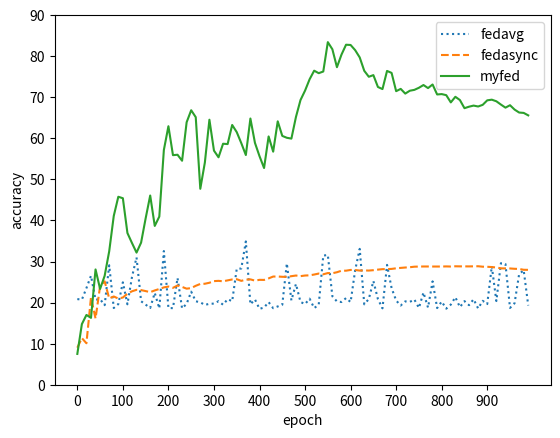

This chart was generated by the following Python code:
import matplotlib.pyplot as plt
if __name__ == '__main__':
    x = range(1000)
    a_y = [20.85, 19.54, 20.85, 26.4, 18.48, 18.47, 18.66, 18.29, 22.16, 20.86, 20.73, 20.85, 24.51, 17.73, 19.47, 20.3, 21.28, 18.78, 27.67, 19.63, 23.53, 20.24, 20.83, 21.15, 28.47, 19.66, 19.72, 29.27, 17.82, 20.19, 26.54, 26.05, 18.86, 21.07, 21.3, 19.94, 22.04, 18.22, 28.51, 28.52, 20.69, 22.69, 19.16, 19.6, 22.86, 20.22, 20.85, 19.66, 28.46, 32.24, 20.83, 20.57, 19.07, 19.49, 22.39, 21.1, 19.55, 19.58, 29.78, 27.69, 19.37, 18.66, 19.52, 19.6, 19.67, 20.09, 20.24, 22.78, 20.35, 18.53, 29.09, 31.54, 27.21, 19.54, 23.58, 20.85, 19.62, 21.22, 19.61, 24.36, 18.68, 18.71, 33.05, 20.87, 20.97, 19.61, 21.68, 20.25, 21.68, 21.01, 19.64, 28.63, 29.33, 20.95, 19.22, 20.22, 19.53, 19.61, 30.64, 19.67, 24.94, 29.19, 18.73, 19.31, 26.02, 19.16, 19.56, 24.85, 19.22, 20.29, 19.58, 20.14, 18.61, 19.53, 20.28, 18.46, 19.66, 19.61, 24.73, 19.9, 26.23, 20.28, 18.53, 18.7, 19.35, 30.9, 20.86, 21.9, 20.85, 20.32, 31.0, 31.58, 20.53, 19.59, 18.64, 28.33, 19.01, 20.38, 20.41, 20.37, 20.33, 25.67, 29.62, 19.2, 18.54, 29.53, 19.58, 18.71, 16.66, 18.57, 19.5, 20.3, 19.53, 20.76, 21.0, 19.56, 18.91, 19.43, 18.44, 19.34, 18.69, 20.86, 20.82, 20.32, 20.23, 19.61, 19.67, 21.16, 27.57, 21.49, 22.36, 19.42, 20.21, 21.53, 31.51, 20.35, 32.2, 19.09, 23.12, 20.6, 18.58, 20.76, 20.88, 20.1, 23.08, 19.57, 19.64, 26.2, 20.24, 28.82, 32.55, 18.52, 19.46, 21.45, 20.87, 19.6, 20.14, 25.71, 32.29, 19.66, 18.67, 19.65, 32.77, 18.59, 19.28, 20.77, 29.8, 19.52, 18.58, 19.53, 18.65, 28.62, 20.36, 31.16, 19.61, 21.83, 20.79, 27.56, 24.57, 19.69, 25.99, 18.77, 19.32, 20.83, 18.75, 19.7, 20.83, 20.19, 20.86, 36.13, 18.59, 19.51, 20.89, 20.88, 19.7, 28.09, 19.71, 19.86, 20.26, 21.97, 19.69, 18.53, 19.19, 18.68, 20.24, 20.27, 18.98, 18.63, 20.61, 19.84, 22.66, 19.7, 29.13, 18.7, 23.24, 19.04, 20.31, 19.54, 24.49, 20.33, 20.32, 19.64, 19.64, 19.2, 18.68, 16.12, 19.63, 18.6, 17.92, 20.81, 20.07, 21.85, 21.19, 19.16, 19.76, 18.68, 29.13, 20.25, 18.66, 20.7, 19.43, 19.52, 26.8, 18.63, 28.8, 23.91, 17.9, 16.46, 19.65, 19.47, 19.71, 20.72, 19.6, 18.57, 26.87, 18.63, 18.69, 29.15, 27.48, 19.53, 19.75, 26.28, 21.52, 18.48, 18.59, 19.62, 19.64, 19.64, 20.31, 20.28, 20.34, 35.18, 18.32, 20.28, 18.71, 21.43, 18.58, 18.66, 20.76, 19.95, 19.48, 23.49, 20.31, 19.33, 20.13, 19.13, 42.26, 20.31, 29.26, 19.61, 20.83, 24.57, 20.05, 20.26, 29.99, 30.51, 29.76, 18.63, 20.45, 20.31, 20.34, 19.17, 17.61, 18.48, 20.27, 29.36, 30.24, 19.94, 18.7, 20.85, 28.21, 20.36, 29.64, 19.35, 19.73, 36.75, 20.76, 25.89, 19.58, 19.53, 28.3, 19.58, 20.3, 22.47, 19.47, 14.46, 19.38, 19.57, 19.61, 24.62, 34.89, 29.13, 19.57, 19.87, 19.63, 33.84, 20.25, 20.31, 28.91, 21.6, 19.59, 21.93, 20.17, 20.64, 20.37, 19.71, 18.56, 19.65, 20.1, 26.83, 20.76, 19.62, 18.43, 18.71, 29.39, 20.26, 19.61, 20.84, 19.44, 20.85, 18.48, 29.12, 19.48, 20.56, 28.83, 18.32, 25.49, 19.48, 20.26, 20.73, 18.79, 28.43, 20.28, 20.31, 27.31, 19.44, 19.57, 19.46, 20.5, 19.64, 20.12, 20.2, 35.82, 18.59, 19.08, 19.0, 27.98, 18.64, 19.62, 18.03, 18.64, 20.08, 19.63, 29.36, 19.51, 31.58, 19.58, 19.53, 43.67, 20.89, 19.06, 18.61, 31.16, 21.49, 25.4, 37.2, 20.3, 9.82, 19.26, 23.61, 19.49, 22.97, 20.83, 20.63, 20.5, 19.54, 18.78, 19.4, 19.59, 18.01, 29.55, 19.53, 20.18, 21.23, 17.45, 20.75, 20.88, 27.76, 18.64, 19.43, 20.54, 19.88, 20.88, 26.92, 20.76, 20.92, 19.4, 26.2, 28.81, 20.16, 24.53, 20.24, 28.08, 18.62, 20.24, 19.64, 19.59, 33.57, 22.25, 29.07, 20.15, 18.5, 18.6, 26.56, 20.86, 20.17, 21.53, 20.23, 19.49, 20.87, 19.64, 19.63, 20.86, 27.86, 20.83, 19.48, 21.05, 18.44, 18.64, 29.46, 20.95, 28.41, 20.18, 20.21, 19.93, 18.79, 19.36, 20.19, 19.32, 36.76, 18.67, 29.39, 18.69, 20.48, 18.68, 19.32, 27.89, 20.25, 21.88, 20.79, 19.46, 20.34, 28.67, 23.86, 19.64, 24.79, 19.44, 20.14, 21.58, 19.41, 31.44, 20.08, 18.27, 19.52, 25.46, 19.62, 38.63, 27.81, 19.36, 19.39, 31.6, 20.86, 19.53, 18.05, 19.51, 26.0, 20.35, 19.59, 18.22, 25.62, 21.53, 22.49, 29.71, 20.25, 20.82, 21.99, 29.91, 19.1, 19.4, 21.4, 20.28, 20.87, 19.83, 19.68, 30.91, 19.6, 18.44, 20.82, 28.43, 19.65, 20.14, 20.2, 20.29, 30.83, 22.43, 18.36, 29.31, 18.56, 19.32, 21.82, 21.1, 19.49, 18.63, 19.53, 28.88, 28.93, 18.65, 18.68, 19.07, 27.01, 20.13, 20.16, 24.56, 20.83, 19.55, 18.55, 20.33, 29.32, 19.54, 19.71, 27.88, 19.71, 19.66, 20.12, 19.94, 29.38, 35.87, 18.67, 18.83, 19.61, 33.08, 19.59, 21.49, 15.78, 20.7, 18.73, 28.84, 20.2, 30.19, 20.15, 19.58, 19.53, 20.23, 20.31, 19.59, 32.06, 18.64, 18.62, 27.76, 28.55, 20.88, 20.87, 19.58, 20.82, 19.42, 18.65, 18.71, 19.46, 26.19, 19.71, 25.25, 20.19, 21.09, 20.13, 20.74, 19.18, 19.62, 34.32, 24.62, 29.06, 20.84, 20.67, 21.46, 19.71, 20.28, 19.48, 19.51, 19.35, 20.28, 18.62, 18.6, 20.3, 18.56, 31.28, 20.81, 20.32, 18.68, 18.89, 21.52, 18.68, 29.18, 31.45, 20.36, 21.18, 19.14, 18.6, 19.55, 20.27, 20.09, 27.04, 23.53, 22.67, 19.51, 19.38, 28.4, 19.92, 24.53, 20.29, 19.54, 19.66, 20.5, 35.99, 19.62, 26.16, 28.67, 20.33, 19.57, 21.65, 20.16, 19.21, 19.29, 27.08, 20.83, 19.56, 18.67, 19.0, 20.03, 18.69, 20.79, 19.6, 20.3, 19.63, 29.27, 20.21, 19.34, 20.22, 18.68, 19.1, 19.58, 19.91, 20.17, 22.52, 26.16, 20.83, 20.86, 19.54, 27.1, 21.05, 20.28, 22.7, 20.75, 20.22, 21.58, 13.96, 29.3, 19.27, 26.48, 28.73, 31.35, 19.79, 18.7, 19.57, 19.4, 19.64, 25.47, 19.7, 19.53, 24.02, 25.49, 31.0, 22.46, 20.34, 19.45, 20.28, 20.36, 28.67, 20.89, 19.52, 20.21, 21.95, 18.78, 30.84, 19.55, 19.64, 30.34, 17.63, 18.66, 20.32, 28.87, 18.72, 25.17, 19.5, 35.31, 21.56, 20.38, 19.59, 19.65, 19.68, 19.66, 39.62, 18.67, 18.7, 19.48, 20.22, 18.82, 19.45, 22.35, 31.1, 31.33, 28.57, 20.25, 26.68, 33.07, 34.04, 19.65, 19.74, 24.31, 21.56, 19.78, 21.46, 18.52, 25.76, 20.33, 28.98, 19.32, 24.43, 20.27, 19.61, 29.85, 20.75, 19.51, 19.52, 20.23, 19.44, 19.43, 19.55, 19.61, 30.17, 20.22, 20.86, 21.31, 29.31, 30.55, 18.41, 20.29, 20.49, 20.73, 20.32, 19.23, 20.33, 18.9, 24.3, 18.19, 19.23, 18.07, 29.09, 18.68, 34.94, 20.87, 20.27, 20.36, 21.83, 18.82, 19.64, 36.73, 19.52, 18.7, 27.37, 20.23, 19.5, 19.37, 20.27, 20.84, 20.27, 19.61, 31.46, 19.58, 18.57, 20.94, 27.7, 20.81, 19.97, 20.81, 19.48, 29.88, 20.52, 27.01, 18.33, 19.46, 18.71, 18.57, 28.3, 19.62, 19.59, 29.94, 18.64, 23.86, 18.6, 19.51, 19.58, 20.43, 30.31, 30.91, 20.26, 22.14, 29.09, 27.78, 18.72, 24.39, 28.46, 19.64, 33.02, 20.23, 20.8, 20.1, 23.52, 21.73, 19.6, 29.97, 20.68, 28.85, 30.4, 40.1, 19.36, 19.18, 20.77, 30.75, 19.38, 20.28, 26.35, 20.38, 36.2, 24.24, 18.66, 21.05, 19.61, 20.28, 19.54, 20.32, 18.6, 29.59, 18.63, 19.66, 18.9, 21.69, 20.28, 19.67, 18.67, 19.58, 28.2, 29.39, 20.36, 19.51, 18.66, 19.44, 25.28, 29.96, 30.74, 20.67, 27.61, 18.7, 20.33, 20.27, 20.53, 20.29, 20.19, 13.13, 18.63, 19.32, 19.67, 19.85, 19.2, 19.59, 19.4, 30.79, 19.58, 22.01, 23.54, 19.65, 24.8, 26.91, 30.28, 18.99, 25.69, 18.82, 20.56, 20.32, 31.03, 18.48, 16.55, 27.9, 22.92, 18.41, 20.74, 20.74, 19.43, 19.41, 23.19, 20.82, 18.48, 19.3, 19.46, 17.94, 20.95, 20.87, 20.83, 19.43, 20.14, 29.44, 19.55]
    s_y = [9.01, 11.35, 10.1, 10.1, 10.1, 11.35, 11.35, 11.35, 11.35, 11.35, 11.35, 17.17, 14.94, 11.48, 10.1, 10.1, 10.1, 10.1, 10.1, 10.1, 10.1, 10.1, 10.63, 11.0, 10.51, 21.3, 21.29, 21.27, 21.27, 21.28, 21.27, 21.29, 18.95, 18.89, 14.88, 15.13, 16.07, 16.08, 16.04, 16.04, 16.13, 16.15, 16.15, 13.65, 28.18, 22.72, 23.86, 23.83, 23.83, 24.04, 24.01, 24.0, 23.98, 23.89, 21.45, 25.78, 25.18, 25.2, 25.18, 25.17, 25.17, 25.17, 25.33, 25.21, 25.21, 20.3, 20.3, 21.05, 21.1, 21.13, 21.01, 20.96, 20.93, 20.94, 20.94, 20.82, 22.01, 21.22, 21.78, 21.45, 21.49, 21.88, 21.85, 21.75, 21.93, 21.89, 21.9, 20.98, 20.98, 20.98, 20.98, 21.43, 21.39, 21.38, 21.41, 21.42, 21.26, 21.25, 21.27, 21.26, 21.24, 21.25, 21.22, 20.99, 21.31, 21.24, 21.26, 21.21, 21.4, 21.69, 22.16, 22.14, 22.51, 22.53, 22.51, 22.51, 22.35, 22.34, 22.57, 22.57, 22.75, 22.76, 23.1, 23.1, 23.42, 23.17, 23.15, 23.37, 23.22, 23.23, 23.11, 23.13, 23.12, 23.12, 23.15, 23.12, 22.97, 23.22, 23.06, 23.04, 23.04, 23.21, 22.94, 22.77, 22.76, 22.76, 22.76, 22.76, 22.67, 22.79, 22.8, 22.7, 22.7, 22.51, 22.77, 22.6, 22.49, 22.67, 22.54, 22.52, 22.54, 22.74, 22.71, 23.05, 23.13, 23.14, 23.15, 23.17, 23.07, 22.94, 22.96, 22.96, 22.96, 22.92, 22.92, 22.77, 23.04, 23.27, 23.28, 23.46, 23.31, 23.31, 23.3, 23.3, 23.29, 23.11, 23.48, 23.48, 23.49, 23.48, 23.7, 23.69, 23.75, 23.78, 23.76, 23.96, 23.97, 23.98, 23.82, 23.9, 23.91, 23.85, 23.85, 23.85, 23.98, 23.85, 23.6, 23.85, 23.85, 23.73, 23.59, 23.59, 23.6, 23.48, 23.47, 23.69, 23.71, 23.87, 24.06, 24.14, 24.16, 24.12, 24.09, 24.05, 23.98, 24.18, 24.18, 24.04, 23.88, 23.79, 23.82, 23.82, 23.82, 23.84, 23.72, 23.83, 23.83, 23.66, 23.62, 23.53, 23.39, 23.38, 23.25, 23.25, 23.41, 23.29, 23.28, 23.28, 23.27, 23.53, 23.53, 23.54, 23.54, 23.7, 23.72, 23.66, 23.66, 23.99, 23.84, 24.09, 24.09, 24.09, 24.28, 24.27, 24.27, 24.22, 24.32, 24.75, 24.71, 24.56, 24.54, 24.8, 24.86, 24.86, 24.86, 24.83, 24.71, 24.72, 24.75, 24.54, 24.59, 24.61, 24.45, 24.45, 24.46, 24.46, 24.46, 24.33, 24.34, 24.52, 24.83, 24.83, 24.94, 24.94, 24.95, 25.09, 25.1, 25.11, 25.13, 25.14, 25.23, 25.12, 25.12, 25.03, 25.02, 24.91, 24.93, 24.92, 25.07, 25.29, 25.29, 25.45, 25.44, 25.36, 25.27, 25.37, 25.29, 25.29, 25.17, 25.17, 25.19, 25.37, 25.38, 25.37, 25.26, 25.34, 25.34, 25.34, 25.34, 25.34, 25.41, 25.57, 25.59, 25.68, 25.81, 25.76, 25.76, 25.75, 25.63, 25.62, 25.63, 25.64, 25.7, 25.69, 25.79, 25.8, 25.75, 25.75, 25.75, 25.76, 25.69, 25.79, 25.72, 26.01, 25.8, 25.79, 25.64, 25.43, 25.46, 25.3, 25.29, 25.3, 25.29, 25.44, 25.23, 25.22, 25.23, 25.44, 25.55, 25.55, 25.59, 25.75, 25.74, 25.76, 25.76, 25.73, 25.54, 25.85, 25.84, 25.65, 25.65, 25.86, 25.69, 25.54, 25.55, 25.44, 25.46, 25.65, 25.47, 25.46, 25.35, 25.35, 25.37, 25.21, 25.23, 25.37, 25.47, 25.49, 25.36, 25.36, 25.54, 25.54, 25.56, 25.58, 25.73, 25.7, 25.72, 25.75, 25.84, 25.65, 25.52, 25.52, 25.49, 25.49, 25.8, 25.68, 25.59, 25.72, 25.85, 25.87, 25.89, 25.98, 26.22, 26.18, 26.12, 25.97, 25.97, 25.95, 25.95, 26.09, 26.34, 26.34, 26.34, 26.32, 26.18, 26.19, 26.2, 26.18, 26.19, 26.33, 26.35, 26.22, 26.41, 26.41, 26.34, 26.34, 26.29, 26.29, 26.28, 26.28, 26.28, 26.28, 26.29, 26.13, 26.25, 26.24, 26.25, 26.16, 26.25, 26.26, 26.26, 26.23, 26.24, 26.51, 26.51, 26.52, 26.39, 26.54, 26.4, 26.49, 26.43, 26.33, 26.46, 26.47, 26.47, 26.29, 26.7, 26.7, 26.69, 26.69, 26.59, 26.48, 26.48, 26.6, 26.44, 26.43, 26.57, 26.6, 26.58, 26.58, 26.44, 26.46, 26.44, 26.6, 26.72, 26.59, 26.6, 26.6, 26.61, 26.61, 26.59, 26.61, 26.61, 26.61, 26.73, 26.75, 26.77, 26.77, 26.63, 26.75, 26.64, 26.77, 26.69, 26.69, 26.8, 26.83, 26.84, 26.83, 26.83, 26.85, 26.83, 26.85, 26.83, 26.83, 26.84, 26.91, 26.93, 26.93, 26.93, 26.96, 27.07, 26.97, 26.96, 26.93, 26.86, 26.86, 26.87, 26.87, 26.88, 26.89, 26.89, 26.9, 26.9, 26.96, 26.97, 26.95, 27.02, 27.18, 27.18, 27.18, 27.19, 27.17, 27.17, 27.23, 27.23, 27.2, 27.2, 27.16, 27.24, 27.22, 27.15, 27.16, 27.04, 27.17, 27.1, 27.1, 27.26, 27.24, 27.34, 27.42, 27.39, 27.35, 27.37, 27.36, 27.37, 27.36, 27.56, 27.74, 27.76, 27.76, 27.76, 27.75, 27.75, 27.75, 27.75, 27.81, 27.8, 27.77, 27.71, 27.77, 27.77, 27.77, 27.71, 27.75, 27.74, 27.85, 27.97, 27.95, 27.96, 27.95, 27.95, 27.95, 27.95, 27.9, 27.93, 27.87, 27.9, 27.95, 27.95, 27.94, 27.93, 27.93, 27.88, 27.94, 27.94, 28.0, 27.95, 27.94, 27.87, 27.83, 27.8, 27.8, 27.8, 27.8, 27.81, 27.81, 27.8, 27.79, 27.86, 27.81, 27.83, 27.82, 27.82, 27.83, 27.83, 27.78, 27.7, 27.7, 27.7, 27.79, 27.8, 27.81, 27.9, 27.9, 27.91, 27.9, 27.85, 27.85, 27.92, 27.93, 27.89, 27.93, 27.93, 28.03, 28.03, 28.04, 28.03, 28.03, 28.03, 28.02, 28.03, 28.13, 28.15, 28.16, 28.15, 28.15, 28.16, 28.16, 28.16, 28.16, 28.14, 28.14, 28.14, 28.14, 28.14, 28.14, 28.15, 28.15, 28.15, 28.15, 28.16, 28.19, 28.19, 28.18, 28.18, 28.18, 28.19, 28.2, 28.2, 28.17, 28.2, 28.2, 28.25, 28.25, 28.26, 28.25, 28.3, 28.34, 28.35, 28.35, 28.35, 28.33, 28.35, 28.32, 28.35, 28.39, 28.43, 28.44, 28.39, 28.39, 28.45, 28.44, 28.48, 28.47, 28.53, 28.53, 28.53, 28.53, 28.53, 28.53, 28.54, 28.54, 28.54, 28.51, 28.53, 28.51, 28.56, 28.63, 28.62, 28.62, 28.61, 28.62, 28.62, 28.63, 28.63, 28.62, 28.65, 28.64, 28.65, 28.74, 28.74, 28.74, 28.71, 28.71, 28.71, 28.74, 28.75, 28.75, 28.75, 28.79, 28.77, 28.77, 28.76, 28.77, 28.77, 28.77, 28.77, 28.77, 28.78, 28.78, 28.79, 28.79, 28.79, 28.79, 28.78, 28.79, 28.78, 28.77, 28.75, 28.78, 28.79, 28.79, 28.79, 28.79, 28.77, 28.77, 28.77, 28.77, 28.77, 28.77, 28.78, 28.78, 28.79, 28.78, 28.77, 28.78, 28.77, 28.76, 28.78, 28.77, 28.78, 28.78, 28.78, 28.78, 28.77, 28.77, 28.78, 28.77, 28.77, 28.77, 28.78, 28.79, 28.79, 28.79, 28.81, 28.8, 28.81, 28.81, 28.81, 28.79, 28.81, 28.82, 28.8, 28.81, 28.81, 28.78, 28.79, 28.79, 28.8, 28.81, 28.78, 28.78, 28.82, 28.82, 28.84, 28.84, 28.82, 28.84, 28.84, 28.84, 28.84, 28.82, 28.82, 28.82, 28.82, 28.84, 28.83, 28.82, 28.82, 28.82, 28.82, 28.83, 28.83, 28.82, 28.82, 28.82, 28.82, 28.83, 28.83, 28.81, 28.82, 28.84, 28.84, 28.82, 28.8, 28.8, 28.8, 28.79, 28.83, 28.8, 28.81, 28.81, 28.8, 28.8, 28.82, 28.82, 28.83, 28.83, 28.84, 28.84, 28.83, 28.82, 28.83, 28.83, 28.83, 28.84, 28.83, 28.84, 28.85, 28.84, 28.85, 28.84, 28.83, 28.83, 28.83, 28.83, 28.83, 28.8, 28.74, 28.74, 28.74, 28.74, 28.74, 28.74, 28.76, 28.76, 28.76, 28.76, 28.75, 28.72, 28.72, 28.72, 28.72, 28.72, 28.72, 28.73, 28.73, 28.73, 28.68, 28.63, 28.65, 28.63, 28.63, 28.63, 28.63, 28.63, 28.63, 28.62, 28.6, 28.54, 28.55, 28.45, 28.53, 28.53, 28.54, 28.53, 28.53, 28.44, 28.38, 28.34, 28.34, 28.34, 28.34, 28.34, 28.34, 28.34, 28.36, 28.4, 28.4, 28.4, 28.32, 28.34, 28.31, 28.32, 28.31, 28.34, 28.31, 28.3, 28.32, 28.3, 28.31, 28.29, 28.27, 28.28, 28.27, 28.27, 28.27, 28.27, 28.27, 28.28, 28.23, 28.24, 28.24, 28.2, 28.2, 28.22, 28.26, 28.19, 28.19, 28.19, 28.19, 28.16, 28.11, 28.09, 28.09, 28.08, 28.08, 28.06, 28.0, 27.99, 27.99, 27.98, 27.98, 28.06, 28.01, 28.01, 28.01, 27.95, 27.94, 27.98, 27.97, 27.94, 27.93, 28.07, 28.07, 28.06, 28.12, 28.12, 28.12, 28.08]
    m_y = [7.5, 9.8, 9.58, 15.08, 9.58, 17.75, 15.32, 12.92, 13.94, 14.39, 14.76, 16.28, 16.56, 18.27, 18.15, 18.21, 17.38, 17.23, 17.24, 17.05, 16.99, 14.76, 16.83, 16.84, 16.5, 16.48, 16.28, 16.38, 16.29, 16.24, 16.28, 16.25, 18.15, 18.08, 28.46, 28.16, 32.54, 27.77, 30.49, 30.49, 28.07, 28.03, 27.94, 21.81, 22.35, 32.18, 24.69, 25.74, 27.11, 25.33, 23.33, 23.29, 23.9, 17.96, 23.88, 25.54, 24.41, 24.12, 24.51, 25.11, 26.52, 26.28, 26.32, 26.57, 25.58, 35.05, 31.5, 31.6, 32.37, 32.32, 32.49, 32.48, 32.59, 32.58, 32.53, 45.69, 42.36, 36.75, 38.3, 40.42, 41.1, 41.79, 40.61, 41.96, 42.01, 42.13, 45.07, 44.91, 46.45, 44.21, 45.77, 45.81, 46.33, 46.32, 46.35, 46.56, 46.57, 44.94, 47.7, 46.7, 45.41, 45.43, 44.61, 43.73, 42.32, 42.76, 41.34, 40.8, 38.67, 37.12, 36.94, 35.87, 36.56, 36.7, 37.65, 37.73, 37.51, 37.55, 35.11, 33.16, 34.51, 35.49, 34.41, 34.46, 35.26, 34.3, 33.47, 32.65, 38.63, 34.74, 32.17, 33.85, 34.53, 35.34, 36.19, 36.33, 36.4, 37.09, 35.81, 37.7, 34.6, 35.62, 33.6, 34.92, 35.93, 37.13, 38.12, 39.08, 37.84, 40.1, 40.51, 39.35, 40.2, 39.72, 40.49, 42.8, 42.91, 44.75, 43.86, 41.42, 46.08, 43.27, 44.59, 45.8, 43.84, 42.08, 42.1, 42.23, 42.36, 42.41, 38.67, 35.95, 37.19, 35.49, 36.74, 37.48, 37.71, 38.4, 39.44, 40.39, 40.94, 44.86, 47.83, 49.2, 51.08, 54.91, 57.61, 56.19, 54.24, 56.79, 57.16, 57.76, 53.39, 55.47, 57.44, 58.82, 59.06, 61.06, 61.59, 62.26, 62.95, 62.65, 59.77, 56.73, 57.46, 57.24, 57.05, 56.3, 56.13, 56.1, 55.9, 57.03, 56.84, 56.07, 54.89, 54.49, 54.34, 56.56, 55.8, 55.59, 56.0, 55.7, 55.44, 55.11, 54.36, 54.2, 54.05, 54.14, 53.56, 53.52, 54.54, 54.54, 55.78, 55.85, 55.75, 55.21, 54.28, 62.27, 62.66, 62.75, 63.91, 63.71, 59.89, 59.47, 58.7, 61.95, 63.33, 64.17, 62.94, 64.54, 66.84, 66.32, 66.09, 64.42, 65.82, 65.34, 65.97, 65.34, 64.37, 64.17, 65.15, 63.4, 63.96, 63.97, 63.61, 56.86, 56.48, 56.22, 56.41, 47.53, 47.71, 48.29, 50.29, 51.56, 48.95, 47.06, 47.69, 50.98, 50.3, 50.74, 54.09, 51.56, 52.5, 54.15, 54.51, 63.8, 69.01, 68.83, 69.76, 65.76, 64.53, 64.89, 65.22, 60.7, 60.8, 61.58, 57.87, 56.88, 57.31, 56.69, 57.01, 58.04, 53.74, 53.96, 53.99, 54.14, 54.37, 53.72, 53.23, 54.5, 55.38, 59.56, 59.64, 59.03, 58.44, 58.4, 58.02, 57.88, 58.56, 58.1, 58.68, 58.8, 60.29, 58.64, 58.6, 57.14, 57.83, 58.14, 58.7, 58.65, 58.6, 60.63, 61.37, 64.71, 66.78, 68.09, 65.93, 66.04, 64.76, 62.75, 63.25, 62.69, 64.5, 64.46, 64.19, 64.57, 63.33, 62.07, 61.28, 61.12, 61.51, 60.75, 60.53, 60.39, 60.52, 59.98, 59.87, 56.07, 55.5, 55.26, 58.83, 58.74, 57.86, 57.06, 56.53, 56.67, 57.46, 58.03, 54.5, 55.33, 55.93, 58.28, 59.44, 59.96, 60.82, 60.55, 61.67, 64.02, 64.14, 63.82, 64.82, 65.34, 66.66, 66.27, 57.64, 57.67, 58.29, 58.51, 57.9, 56.29, 58.89, 57.4, 57.64, 58.03, 59.21, 59.42, 59.07, 57.8, 57.12, 57.24, 55.65, 55.49, 54.11, 57.09, 54.22, 55.53, 53.54, 53.8, 54.43, 55.52, 52.77, 52.78, 50.79, 57.0, 53.06, 53.06, 53.06, 52.13, 57.84, 58.51, 60.46, 61.49, 62.23, 60.11, 63.35, 61.87, 61.14, 62.74, 60.34, 61.17, 56.75, 57.77, 59.55, 60.3, 59.99, 60.69, 58.56, 60.84, 63.13, 63.72, 64.14, 63.81, 61.71, 60.43, 60.89, 59.93, 56.33, 57.21, 62.0, 61.31, 60.59, 60.29, 58.66, 59.36, 60.58, 60.22, 60.16, 58.68, 60.81, 59.67, 60.13, 58.31, 58.56, 56.92, 56.81, 57.44, 58.35, 57.09, 57.57, 57.16, 59.93, 61.36, 61.53, 62.03, 61.49, 61.14, 61.64, 62.85, 65.44, 65.59, 65.2, 64.95, 66.4, 66.0, 67.69, 68.05, 69.42, 69.45, 69.08, 69.25, 69.32, 68.22, 68.37, 68.96, 69.58, 69.43, 69.37, 69.94, 70.69, 71.47, 71.62, 71.32, 71.43, 70.59, 70.08, 70.75, 72.5, 72.05, 74.15, 74.99, 74.38, 73.83, 73.51, 72.94, 73.64, 73.98, 75.05, 75.56, 75.62, 75.52, 76.47, 76.02, 75.38, 75.51, 75.55, 75.33, 75.37, 75.5, 76.09, 75.31, 75.86, 76.8, 76.87, 76.73, 76.7, 76.4, 76.1, 75.88, 75.7, 76.98, 76.27, 76.27, 77.28, 78.6, 78.46, 79.85, 78.98, 79.46, 79.43, 80.97, 83.42, 84.21, 83.88, 83.66, 83.65, 82.59, 82.85, 83.12, 83.22, 82.49, 81.68, 80.12, 80.23, 79.07, 77.36, 76.15, 76.48, 76.08, 77.33, 78.47, 77.32, 79.24, 81.15, 80.81, 80.01, 78.85, 79.44, 79.08, 78.26, 78.36, 80.39, 82.05, 83.69, 84.05, 83.15, 82.5, 84.33, 84.76, 84.18, 83.76, 82.79, 82.33, 83.31, 82.96, 81.89, 83.85, 83.4, 82.98, 82.68, 82.99, 82.73, 83.59, 82.73, 80.82, 80.74, 80.9, 81.14, 80.39, 81.66, 81.57, 81.47, 83.62, 83.58, 83.19, 83.31, 82.87, 82.99, 81.32, 80.58, 79.36, 79.7, 79.84, 78.74, 77.79, 77.7, 78.08, 78.28, 77.95, 77.37, 76.63, 76.44, 76.18, 76.27, 75.82, 75.96, 75.5, 74.95, 74.39, 74.73, 75.12, 74.99, 75.04, 75.08, 75.44, 75.22, 75.54, 75.48, 75.17, 75.85, 76.15, 75.39, 74.85, 74.51, 74.39, 73.81, 73.69, 73.26, 73.44, 73.15, 72.69, 72.5, 72.02, 72.69, 72.88, 74.0, 73.37, 73.07, 72.71, 72.74, 72.35, 71.99, 72.45, 72.14, 71.72, 72.74, 74.17, 73.99, 73.87, 75.77, 74.76, 76.41, 75.84, 75.08, 74.81, 74.73, 76.32, 76.04, 76.22, 75.7, 76.54, 75.93, 75.11, 75.51, 75.07, 74.5, 73.82, 73.42, 73.01, 72.62, 72.18, 71.48, 72.31, 72.46, 71.86, 71.68, 71.13, 71.66, 72.1, 72.22, 71.89, 72.04, 71.77, 71.58, 71.61, 71.57, 71.27, 71.09, 71.67, 70.99, 70.79, 70.89, 70.81, 71.11, 70.92, 70.52, 71.42, 72.05, 72.04, 71.73, 71.53, 71.59, 71.55, 71.43, 72.08, 71.85, 72.28, 72.4, 72.2, 72.29, 72.04, 71.8, 71.65, 71.84, 71.41, 71.23, 71.9, 71.74, 72.28, 72.67, 72.49, 72.31, 72.3, 72.53, 72.06, 71.82, 71.73, 72.27, 72.67, 72.38, 73.08, 72.98, 72.78, 72.45, 72.36, 72.36, 72.15, 71.82, 71.63, 71.6, 71.38, 72.23, 72.01, 71.94, 71.92, 71.56, 71.45, 72.48, 73.05, 72.64, 73.41, 73.11, 73.05, 72.55, 72.38, 72.01, 71.91, 71.59, 71.48, 71.21, 70.74, 70.68, 70.58, 71.04, 70.12, 70.11, 69.67, 69.76, 70.34, 70.0, 69.86, 70.77, 70.2, 70.58, 70.37, 69.87, 70.26, 70.28, 70.12, 69.38, 70.58, 70.51, 70.04, 69.87, 70.55, 70.59, 69.76, 70.37, 70.04, 69.53, 69.27, 68.75, 68.77, 69.41, 70.01, 70.05, 70.44, 71.06, 70.58, 70.43, 69.8, 70.11, 69.74, 69.5, 69.72, 70.2, 70.57, 70.37, 69.84, 69.77, 69.63, 69.32, 69.29, 69.28, 69.1, 69.37, 69.23, 68.9, 68.87, 68.16, 67.6, 67.34, 67.34, 66.38, 66.3, 66.94, 67.04, 67.54, 67.92, 67.96, 67.94, 67.7, 67.44, 67.13, 67.4, 67.96, 67.59, 68.06, 68.47, 68.29, 67.95, 67.97, 67.86, 67.75, 68.0, 67.71, 68.14, 67.88, 67.9, 67.68, 68.11, 67.75, 67.66, 67.58, 67.71, 67.65, 67.41, 67.61, 68.33, 68.61, 68.54, 68.15, 67.89, 67.66, 67.85, 67.79, 68.27, 68.65, 68.85, 69.21, 69.25, 69.25, 69.25, 69.1, 69.01, 68.75, 68.61, 68.57, 68.85, 68.93, 69.12, 69.41, 69.55, 69.25, 69.27, 69.35, 69.13, 69.1, 68.78, 69.03, 69.23, 69.02, 69.33, 69.32, 69.34, 69.01, 68.87, 68.58, 68.35, 68.37, 68.02, 68.22, 67.96, 67.96, 67.9, 67.55, 66.89, 67.03, 66.58, 66.57, 67.29, 67.47, 67.27, 67.13, 67.48, 67.44, 66.87, 67.03, 66.91, 67.43, 67.78, 68.06, 67.85, 67.93, 67.96, 67.76, 67.43, 67.12, 67.12, 67.28, 67.13, 67.0, 66.56, 66.44, 66.85, 66.54, 67.02, 66.34, 66.56, 66.5, 66.61, 66.28, 66.08, 66.12, 66.48, 66.16, 66.22, 66.47, 66.35, 66.46, 66.39, 66.19, 66.26, 66.21, 66.02, 66.48, 66.32, 66.61, 65.82, 65.5, 65.66, 65.59, 65.75, 65.72, 65.52, 65.69, 65.88, 66.33, 66.34, 66.52, 66.41]
    plt.plot(x[::10], a_y[::10], ':',label="fedavg")
    plt.plot(x[::10], s_y[::10],'--',label="fedasync")
    plt.plot(x[::10], m_y[::10],'-',label="myfed")
    plt.xticks(range(0, 1000, 100))  # 设置横坐标刻度为给定的年份
    plt.xlabel('epoch')  # 设置横坐标轴标题
    plt.yticks(range(0, 100, 10))
    plt.ylabel('accuracy')
    plt.legend()  # 显示图例，即每条线对应 label 中的内容
    plt.show()